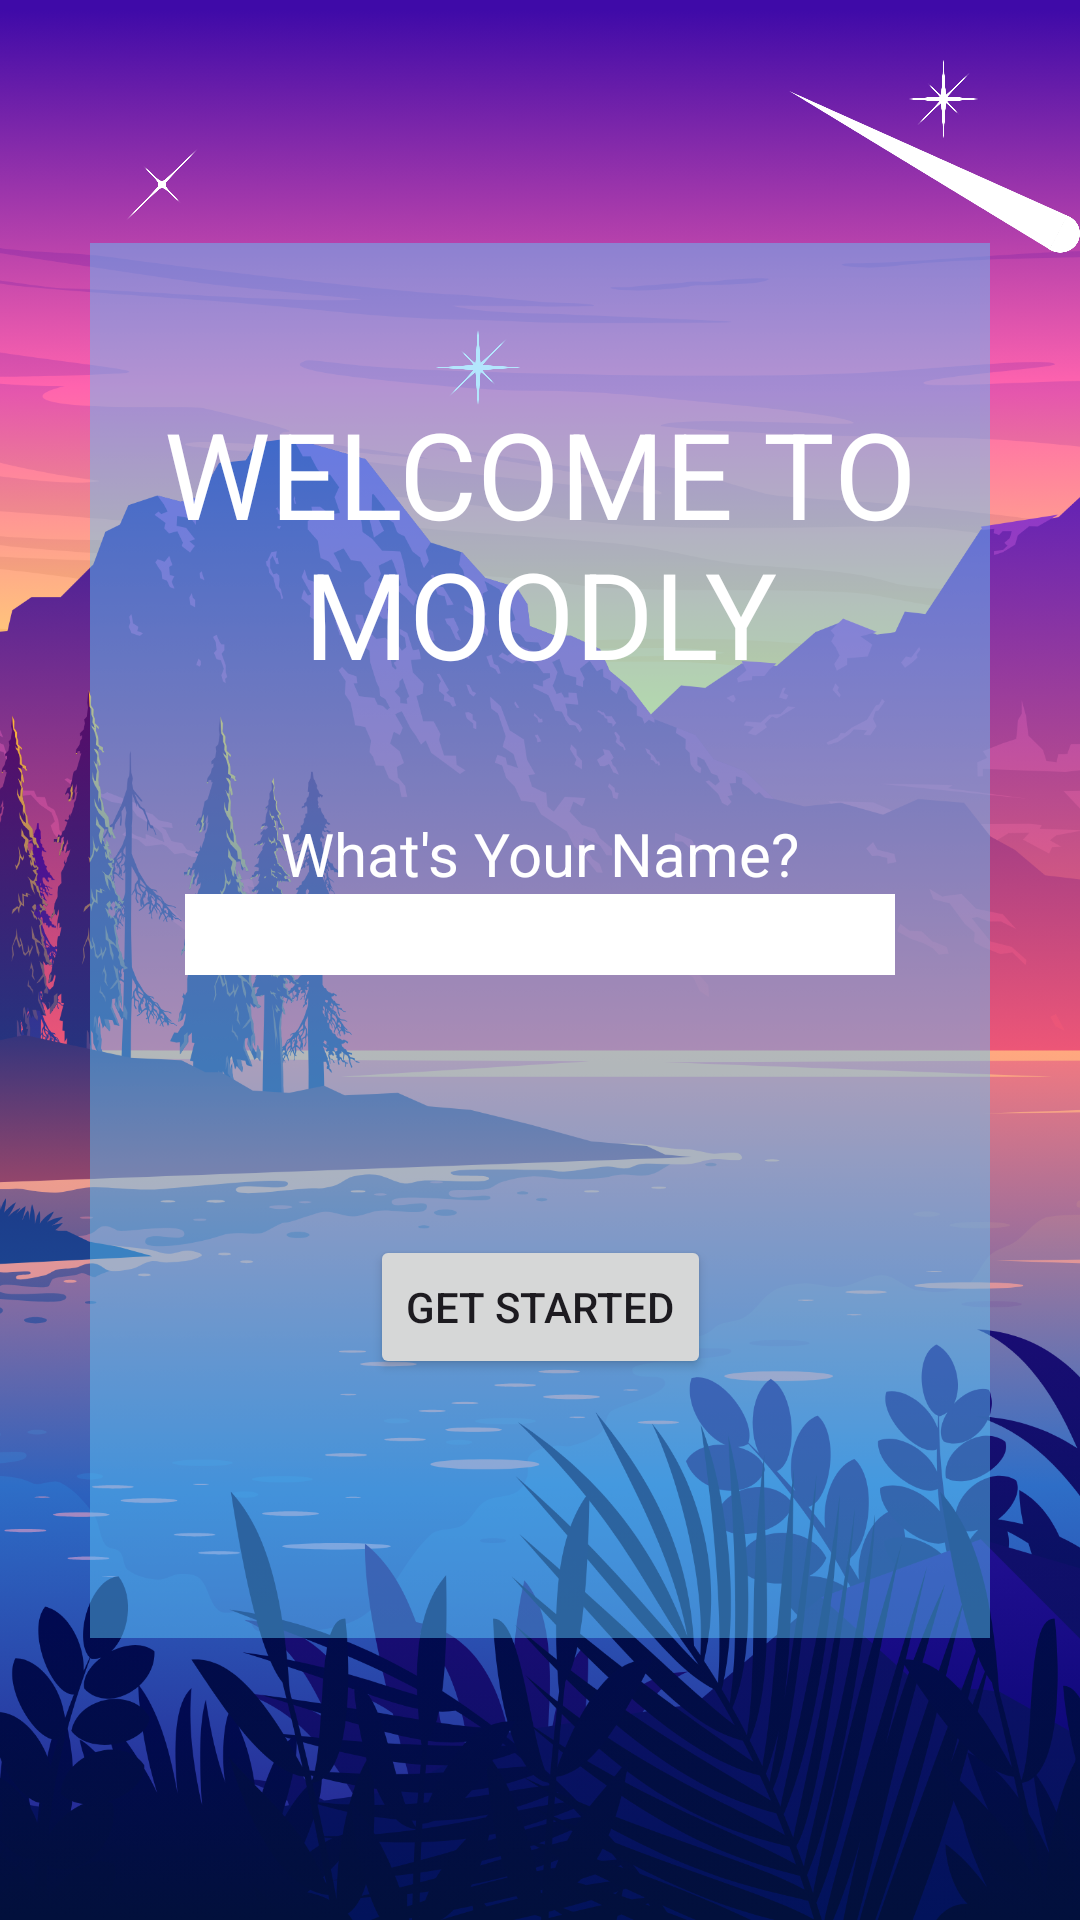

Write the Android layout XML for this screen, with the resource values it uses.
<!-- AndroidManifest.xml: application theme Theme.Moodly -->
<!-- res/layout/activity_welcome.xml -->
<?xml version="1.0" encoding="utf-8"?>
<RelativeLayout xmlns:android="http://schemas.android.com/apk/res/android"
    xmlns:app="http://schemas.android.com/apk/res-auto"
    xmlns:tools="http://schemas.android.com/tools"
    android:layout_width="fill_parent"
    android:layout_height="fill_parent"
    android:orientation="horizontal"
    android:visibility="visible"
    tools:visibility="visible">

    <androidx.constraintlayout.widget.ConstraintLayout
        android:id="@+id/main"
        android:layout_width="match_parent"
        android:layout_height="match_parent"
        android:background="@drawable/welcome_bg"
        tools:context=".Welcome">

        <ImageView
            android:id="@+id/comet2"
            android:layout_width="97dp"
            android:layout_height="83dp"
            android:layout_marginTop="16dp"
            app:layout_constraintEnd_toEndOf="parent"
            app:layout_constraintHorizontal_bias="1.0"
            app:layout_constraintStart_toStartOf="parent"
            app:layout_constraintTop_toTopOf="parent"
            app:srcCompat="@drawable/comet" />

        <ImageView
            android:id="@+id/comet1"
            android:layout_width="71dp"
            android:layout_height="71dp"
            android:layout_marginStart="376dp"
            android:layout_marginTop="108dp"
            app:layout_constraintStart_toStartOf="parent"
            app:layout_constraintTop_toTopOf="parent"
            app:srcCompat="@drawable/comet" />

        <ImageView
            android:id="@+id/star1"
            android:layout_width="28dp"
            android:layout_height="35dp"
            android:layout_marginStart="40dp"
            android:layout_marginTop="44dp"
            app:layout_constraintStart_toStartOf="parent"
            app:layout_constraintTop_toTopOf="parent"
            app:srcCompat="@drawable/sparkle1" />

        <ImageView
            android:id="@+id/star2"
            android:layout_width="27dp"
            android:layout_height="34dp"
            android:layout_marginTop="16dp"
            android:layout_marginEnd="32dp"
            app:layout_constraintEnd_toEndOf="parent"
            app:layout_constraintTop_toTopOf="parent"
            app:srcCompat="@drawable/sparkle2" />

        <ImageView
            android:id="@+id/star3"
            android:layout_width="38dp"
            android:layout_height="29dp"
            android:layout_marginTop="108dp"
            app:layout_constraintEnd_toEndOf="parent"
            app:layout_constraintHorizontal_bias="0.436"
            app:layout_constraintStart_toStartOf="parent"
            app:layout_constraintTop_toTopOf="parent"
            app:srcCompat="@drawable/sparkle2" />

    </androidx.constraintlayout.widget.ConstraintLayout>

    <androidx.constraintlayout.widget.ConstraintLayout
        android:id="@+id/pnlGetName"
        android:layout_width="wrap_content"
        android:layout_height="484dp"
        android:layout_alignParentStart="true"
        android:layout_alignParentLeft="true"
        android:layout_alignParentTop="true"
        android:layout_alignParentEnd="true"
        android:layout_alignParentRight="true"
        android:layout_alignParentBottom="true"
        android:layout_marginStart="30dp"
        android:layout_marginLeft="30dp"
        android:layout_marginTop="81dp"
        android:layout_marginEnd="30dp"
        android:layout_marginRight="30dp"
        android:layout_marginBottom="94dp"
        android:background="#775DCAFB"
        android:duplicateParentState="true">

        <TextView
            android:id="@+id/textView2"
            android:layout_width="wrap_content"
            android:layout_height="wrap_content"
            android:layout_marginTop="50dp"
            android:text="WELCOME TO MOODLY"
            android:textAlignment="center"
            android:textColor="@color/white"
            android:textSize="40dp"
            app:layout_constraintEnd_toEndOf="parent"
            app:layout_constraintStart_toStartOf="parent"
            app:layout_constraintTop_toTopOf="parent" />

        <TextView
            android:id="@+id/textView3"
            android:layout_width="wrap_content"
            android:layout_height="wrap_content"
            android:layout_marginTop="40dp"
            android:text="What's Your Name?"
            android:textColor="@color/white"
            android:textSize="20dp"
            app:layout_constraintEnd_toEndOf="parent"
            app:layout_constraintStart_toStartOf="parent"
            app:layout_constraintTop_toBottomOf="@+id/textView2" />

        <EditText
            android:id="@+id/edtUsername"
            android:layout_width="wrap_content"
            android:layout_height="wrap_content"
            android:background="@color/white"
            android:ems="10"
            android:inputType="text"
            android:textSize="20dp"
            app:layout_constraintEnd_toEndOf="parent"
            app:layout_constraintStart_toStartOf="parent"
            app:layout_constraintTop_toBottomOf="@+id/textView3" />

        <Button
            android:id="@+id/btnSubmitName"
            android:layout_width="wrap_content"
            android:layout_height="wrap_content"
            android:text="Get Started"
            app:layout_constraintBottom_toBottomOf="parent"
            app:layout_constraintEnd_toEndOf="parent"
            app:layout_constraintStart_toStartOf="parent"
            app:layout_constraintTop_toBottomOf="@+id/edtUsername" />

    </androidx.constraintlayout.widget.ConstraintLayout>

</RelativeLayout>
<!-- resources referenced by this layout -->
<resources>
  <color name="white">#FFFFFF</color>
  <!-- drawable comet: png bitmap (drawable, 127686 bytes) -->
  <!-- drawable sparkle1: png bitmap (drawable, 20431 bytes) -->
  <!-- drawable sparkle2: png bitmap (drawable, 23951 bytes) -->
  <!-- drawable welcome_bg: png bitmap (drawable, 802002 bytes) -->
  <style name="Theme.Moodly" parent="Base.Theme.Moodly" />
  <style name="Base.Theme.Moodly" parent="Theme.Material3.Light.NoActionBar">
          
          
      </style>
</resources>
